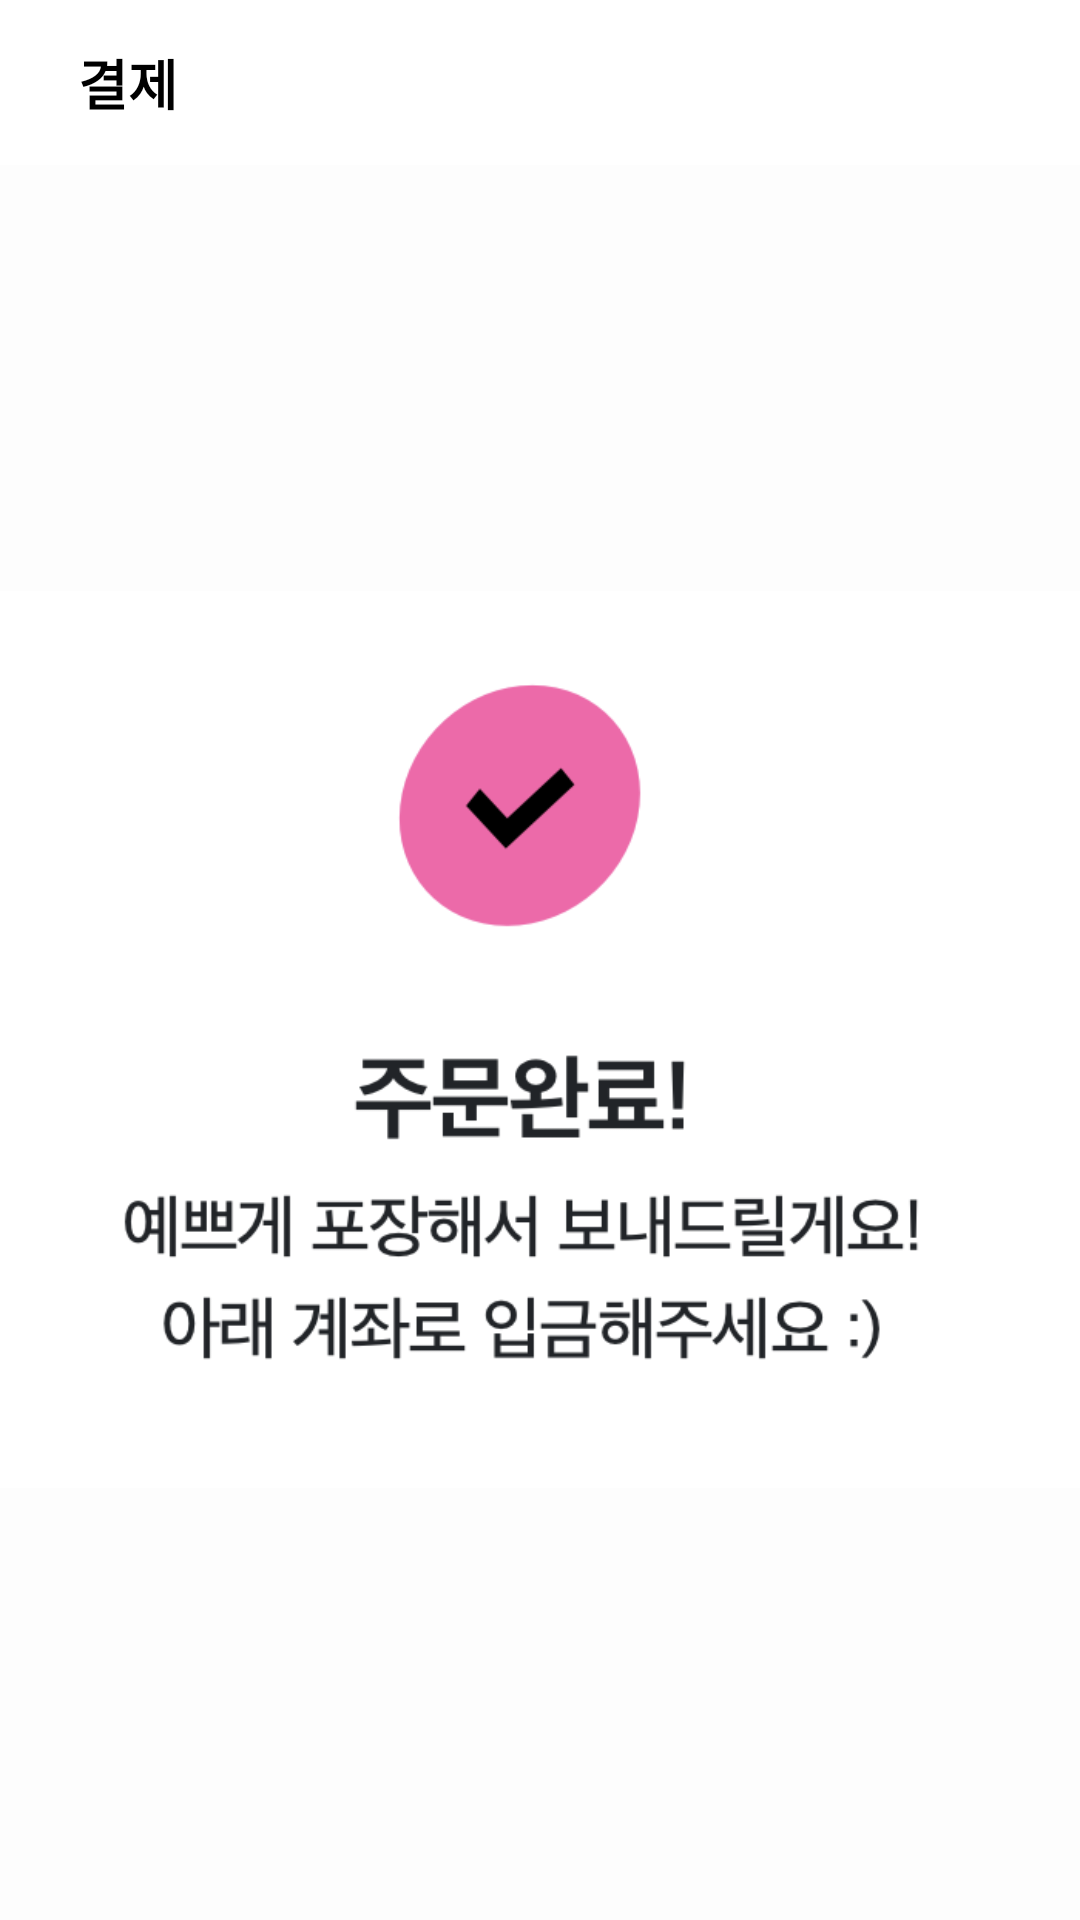

Produce the Android XML layout that renders to this screen, including the resource entries it uses.
<!-- AndroidManifest.xml: application theme AppTheme -->
<!-- res/layout/activity_order_finish.xml -->
<?xml version="1.0" encoding="utf-8"?>
<androidx.coordinatorlayout.widget.CoordinatorLayout
    xmlns:android="http://schemas.android.com/apk/res/android"
    xmlns:app="http://schemas.android.com/apk/res-auto"
    xmlns:tools="http://schemas.android.com/tools"
    android:layout_width="match_parent"
    android:layout_height="match_parent"
    android:background="#BEF8F6F6"
    android:backgroundTint="#ffffff"
    tools:context=".src.outer.BottomActivity">

    <com.google.android.material.appbar.AppBarLayout
        android:id="@+id/order_finish_appBarLayout"
        android:layout_width="match_parent"
        android:layout_height="55dp"
        android:background="#ffffff"
        android:padding="10dp"
        app:elevation="0dp">

        <androidx.appcompat.widget.Toolbar
            android:id="@+id/order_finish_toolbar"
            android:layout_width="match_parent"
            android:layout_height="wrap_content"
            android:layout_gravity="top"
            android:background="#ffffff"
            android:backgroundTint="#ffffff"
            app:contentInsetEnd="0dp"
            app:contentInsetEndWithActions="0dp"
            app:contentInsetLeft="0dp"
            app:contentInsetStartWithNavigation="0dp"
            app:title="결제"
            app:titleTextAppearance="@style/TextAppearance.Widget.Event.Toolbar.Title"
            app:titleTextColor="#000000" />
    </com.google.android.material.appbar.AppBarLayout>

    <ImageView
        android:layout_marginTop="?android:attr/actionBarSize"
        android:layout_width="wrap_content"
        android:layout_height="wrap_content"
        android:src="@drawable/image_order_finish"/>
</androidx.coordinatorlayout.widget.CoordinatorLayout>
<!-- resources referenced by this layout -->
<resources>
  <!-- drawable image_order_finish: png bitmap (drawable, 27796 bytes) -->
  <style name="TextAppearance.Widget.Event.Toolbar.Title" parent="TextAppearance.Widget.AppCompat.Toolbar.Title">
          <item name="android:textStyle">bold</item>
          <item name="android:textSize">18sp</item>
      </style>
  <style name="AppTheme" parent="Theme.AppCompat.Light.NoActionBar">
          
          <item name="colorPrimary">@color/colorPrimary</item>
          <item name="colorPrimaryDark">@color/colorBackground</item>
          <item name="android:windowLightStatusBar">true</item>
          <item name="colorAccent">@color/colorAccent</item>
      </style>
  <color name="colorPrimary">#6200EE</color>
  <color name="colorBackground">#ffffff</color>
  <color name="colorAccent">#03DAC5</color>
</resources>
